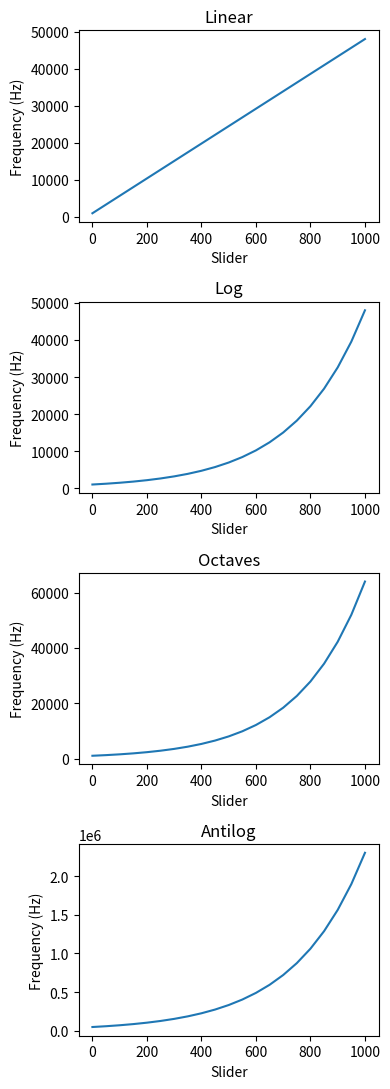

This figure's Python source:
import numpy as np
import matplotlib.pyplot as mpl
min_slider = 0
max_slider = 1000
min_freq = 1000.
max_freq = 48000.

def slider_to_freq_linear(slider):
    return min_freq + (max_freq - min_freq) * slider / (max_slider - min_slider)

def slider_to_freq_log(slider):
    return min_freq * (max_freq / min_freq) ** (slider / max_slider)

def slider_to_freq_antilog(slider):
    return min_freq * (max_freq / min_freq) ** (1 - slider / -max_slider)

def slider_to_freq_octaves(slider, octaves):
    return min_freq * 2 ** (octaves * slider / max_slider)

if __name__ == "__main__":

    sa = []
    flinear = []
    flog = []
    foct = []
    fanti = []

    for s in range(min_slider, max_slider + 1, 50):
        f1 = slider_to_freq_linear(s)
        f2 = slider_to_freq_log(s)
        f3 = slider_to_freq_octaves(s, 6)
        f4 = slider_to_freq_antilog(s)
        print(f"{s}: {f1} {f2} {f3} {f4}")
        sa.append(s)
        flinear.append(f1)
        flog.append(f2)
        foct.append(f3)
        fanti.append(f4)
    
    f, ax = mpl.subplots(4, 1, figsize=(4, 11))
    ax[0].plot(sa, flinear, label="Linear")
    ax[0].set_title("Linear")
    ax[0].set_xlabel("Slider")
    ax[0].set_ylabel("Frequency (Hz)")
    ax[1].plot(sa, flog, label="Log")
    ax[1].set_title("Log")
    ax[1].set_xlabel("Slider")
    ax[1].set_ylabel("Frequency (Hz)")
    ax[2].plot(sa, foct, label="Octaves")
    ax[2].set_title("Octaves")
    ax[2].set_xlabel("Slider")
    ax[2].set_ylabel("Frequency (Hz)")
    ax[3].plot(sa, fanti, label="Antilog")
    ax[3].set_title("Antilog")
    ax[3].set_xlabel("Slider")
    ax[3].set_ylabel("Frequency (Hz)")


    mpl.tight_layout()
    mpl.show()

    